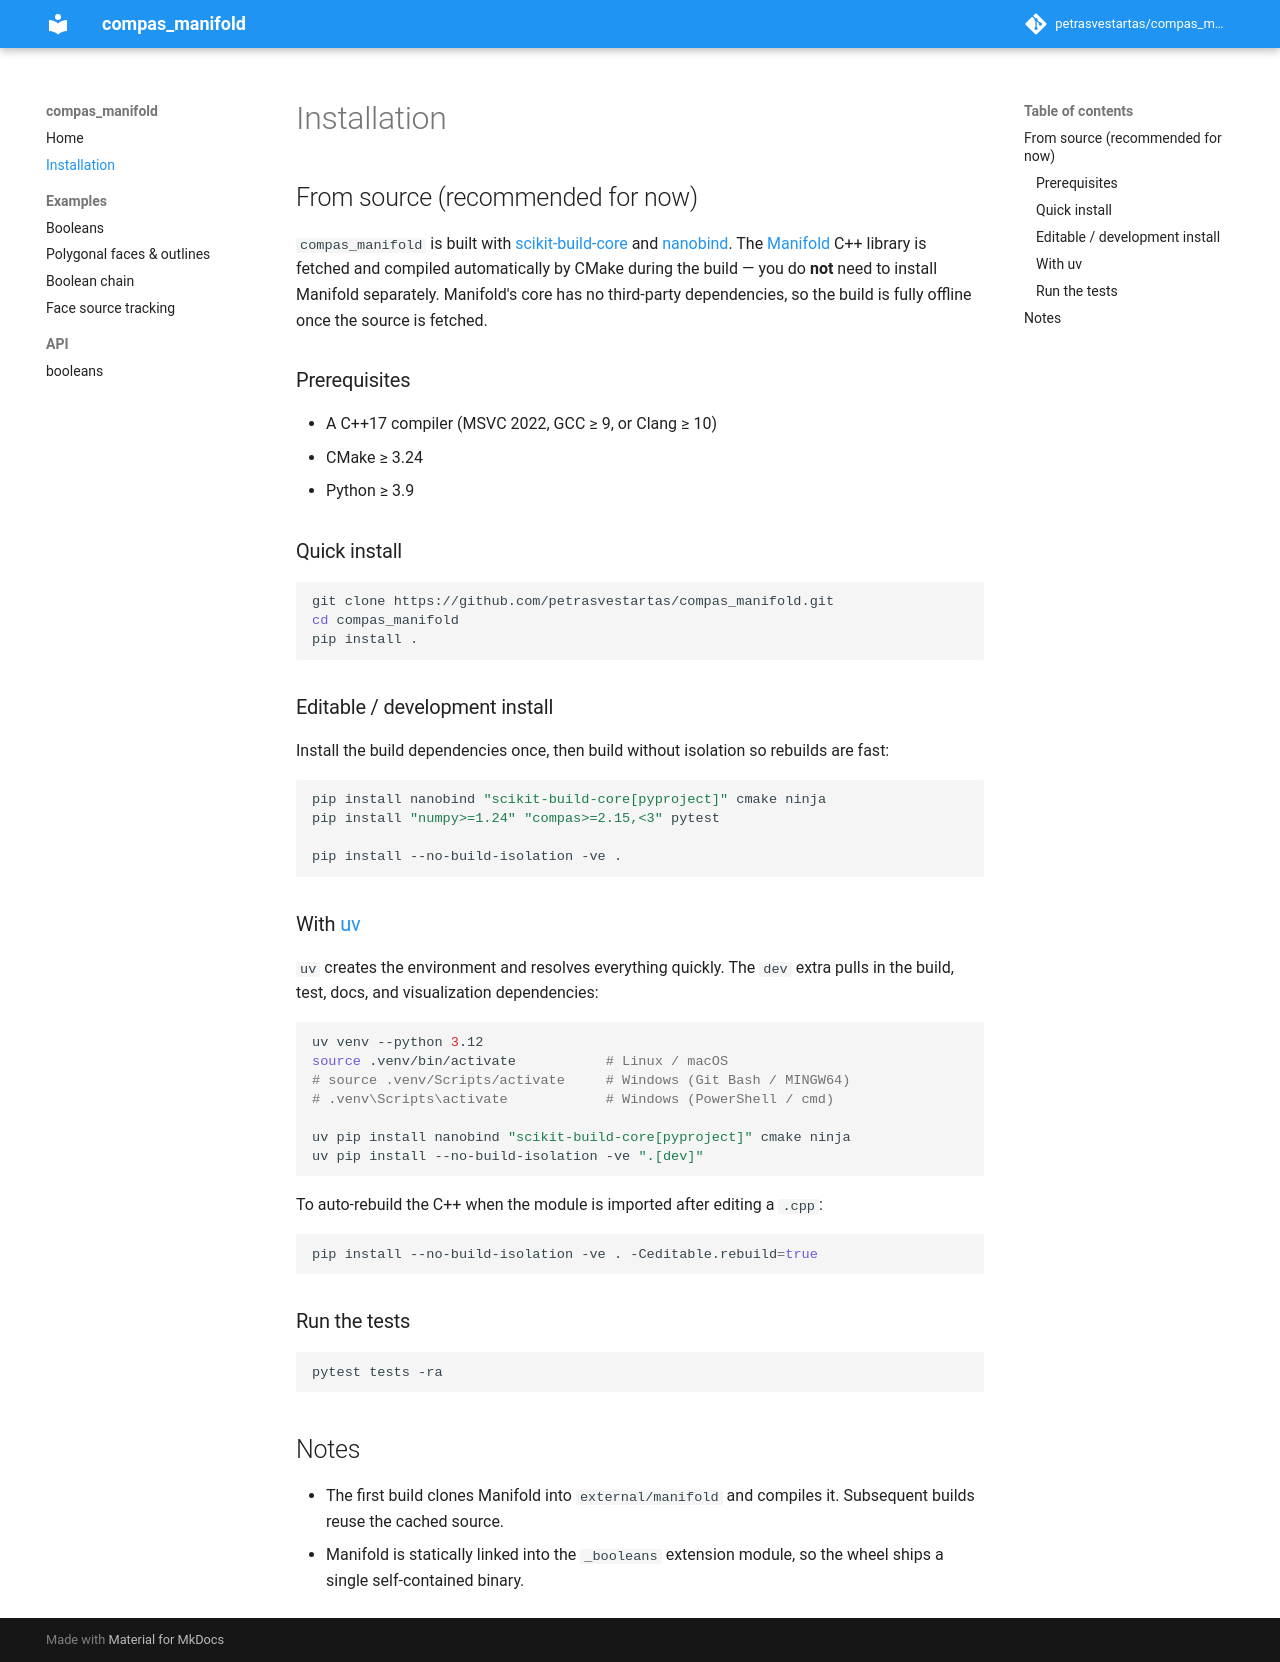

repository: petrasvestartas/compas_manifold · page: installation/index.html · generator: mkdocs

# Installation

## From source (recommended for now)

`compas_manifold` is built with [scikit-build-core](https://github.com/scikit-build/scikit-build-core)
and [nanobind](https://github.com/wjakob/nanobind). The
[Manifold](https://github.com/elalish/manifold) C++ library is fetched and
compiled automatically by CMake during the build — you do **not** need to
install Manifold separately. Manifold's core has no third-party dependencies,
so the build is fully offline once the source is fetched.

### Prerequisites

- A C++17 compiler (MSVC 2022, GCC ≥ 9, or Clang ≥ 10)
- CMake ≥ 3.24
- Python ≥ 3.9

### Quick install

```bash
git clone https://github.com/petrasvestartas/compas_manifold.git
cd compas_manifold
pip install .
```

### Editable / development install

Install the build dependencies once, then build without isolation so rebuilds
are fast:

```bash
pip install nanobind "scikit-build-core[pyproject]" cmake ninja
pip install "numpy>=1.24" "compas>=2.15,<3" pytest

pip install --no-build-isolation -ve .
```

### With [uv](https://docs.astral.sh/uv/)

`uv` creates the environment and resolves everything quickly. The `dev` extra
pulls in the build, test, docs, and visualization dependencies:

```bash
uv venv --python 3.12
source .venv/bin/activate           # Linux / macOS
# source .venv/Scripts/activate     # Windows (Git Bash / MINGW64)
# .venv\Scripts\activate            # Windows (PowerShell / cmd)

uv pip install nanobind "scikit-build-core[pyproject]" cmake ninja
uv pip install --no-build-isolation -ve ".[dev]"
```

To auto-rebuild the C++ when the module is imported after editing a `.cpp`:

```bash
pip install --no-build-isolation -ve . -Ceditable.rebuild=true
```

### Run the tests

```bash
pytest tests -ra
```

## Notes

- The first build clones Manifold into `external/manifold` and compiles it.
  Subsequent builds reuse the cached source.
- Manifold is statically linked into the `_booleans` extension module, so the
  wheel ships a single self-contained binary.
